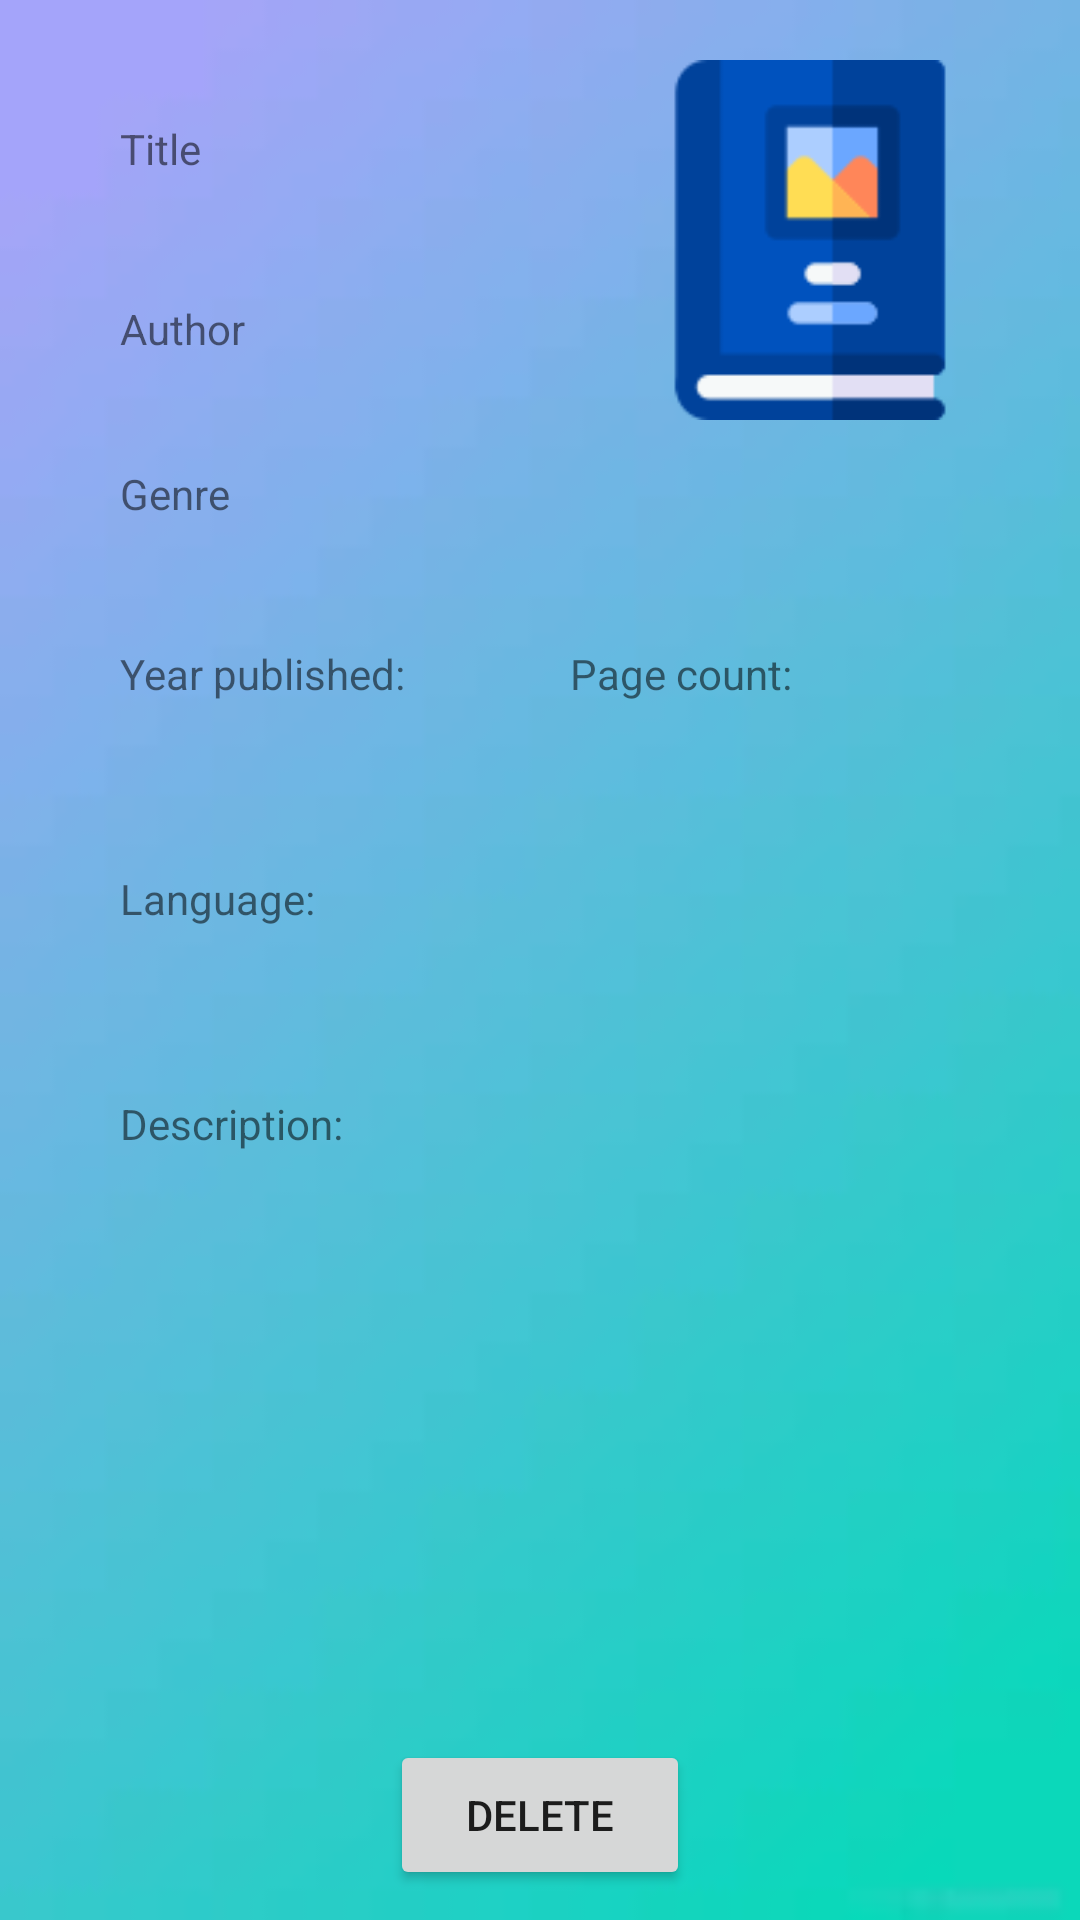

Reconstruct the res/layout file that produces this screen, plus the resources it refers to.
<!-- AndroidManifest.xml: application theme Theme.Library_manager -->
<!-- res/layout/activity_detail_of_book.xml -->
<?xml version="1.0" encoding="utf-8"?>
<androidx.constraintlayout.widget.ConstraintLayout xmlns:android="http://schemas.android.com/apk/res/android"
    xmlns:app="http://schemas.android.com/apk/res-auto"
    xmlns:tools="http://schemas.android.com/tools"
    android:layout_width="match_parent"
    android:layout_height="match_parent"
    tools:context=".DetailOfBook" android:background="@drawable/bg_project">

    <LinearLayout
        android:id="@+id/top_layout"
        android:layout_width="match_parent"
        android:layout_height="wrap_content"
        android:orientation="horizontal" >
        <RelativeLayout
            android:layout_width="60dp"
            android:layout_height="match_parent"
            android:layout_weight="1"
            android:paddingLeft="20dp"
            android:paddingTop="30dp">
            <TextView
                android:padding="10dp"
                android:text="@string/titleDisplay"
                android:id="@+id/InsTitleField"
                android:layout_marginLeft="10dp"
                android:layout_width="200dp"
                android:layout_height="40dp"
                tools:ignore="RtlSymmetry"
                />
            <TextView
                android:text="@string/authorDisplay"
                android:id="@+id/InsAuthorField"
                android:layout_width="200dp"
                android:layout_height="40dp"
                android:layout_below="@id/InsTitleField"
                android:layout_marginTop="20dp"
                android:layout_marginLeft="10dp"
                android:padding="10dp"
                tools:ignore="RtlSymmetry" />
        </RelativeLayout>

        <RelativeLayout
            android:layout_height="wrap_content"
            android:layout_width="0dp"
            android:layout_weight="1"
            android:layout_margin="20dp" >
            <ImageView
                android:id="@+id/imageButton"
                android:layout_width="120dp"
                android:layout_height="120dp"
                android:src="@drawable/photo_book"
                android:clickable="true"
                android:background="@android:color/transparent" />
        </RelativeLayout>
    </LinearLayout>

    <RelativeLayout
        android:id="@+id/InsField"
        android:layout_marginTop="140dp"
        android:layout_width="wrap_content"
        android:layout_height="match_parent">
        <TextView
            android:id="@+id/InsGenreField"
            android:layout_width="match_parent"
            android:layout_weight="1"
            android:layout_height="40dp"
            android:layout_marginLeft="20dp"
            android:layout_marginTop="15dp"
            android:layout_marginRight="20dp"
            android:paddingLeft="20dp"
            android:text="Genre" />
        <LinearLayout
            android:id="@+id/numbersLayout"
            android:layout_below="@id/InsGenreField"
            android:layout_width="wrap_content"
            android:layout_height="wrap_content"
            android:orientation="horizontal"
            android:layout_margin="20dp"
            >
            <TextView
                android:id="@+id/InsYearField"
                android:layout_width="170dp"
                android:layout_weight="1"
                android:layout_height="40dp"
                android:layout_marginRight="15dp"
                android:paddingLeft="20dp"
                android:text="Year published: "
                />
            <TextView
                android:id="@+id/InsPageField"
                android:layout_width="170dp"
                android:layout_height="40dp"
                android:layout_marginLeft="15dp"
                android:paddingLeft="20dp"
                android:text="Page count: "
                />
        </LinearLayout>

        <TextView
            android:layout_below="@id/numbersLayout"
            android:id="@+id/InsLanguageField"
            android:layout_width="400dp"
            android:layout_height="40dp"
            android:layout_marginTop="15dp"
            android:layout_marginRight="20dp"
            android:layout_marginLeft="20dp"
            android:paddingLeft="20dp"
            android:text="Language: "/>

        <TextView
            android:id="@+id/InsDescriptionField"
            android:layout_below="@id/InsLanguageField"
            android:layout_width="400dp"
            android:layout_height="200dp"
            android:layout_marginTop="15dp"
            android:layout_marginRight="20dp"
            android:layout_marginLeft="20dp"
            android:gravity="top"
            android:padding="20dp"
            android:text="Description: "/>

        <Button
            android:id="@+id/deleteButton"
            android:layout_width="100dp"
            android:layout_height="50dp"
            android:layout_marginTop="440dp"
            android:layout_centerHorizontal="true"
            android:text="delete" />
    </RelativeLayout>
</androidx.constraintlayout.widget.ConstraintLayout>
<!-- resources referenced by this layout -->
<resources>
  <!-- drawable bg_project: png bitmap (drawable-v24, 13350 bytes) -->
  <!-- drawable photo_book: png bitmap (drawable, 2160 bytes) -->
  <string name="authorDisplay">Author</string>
  <string name="titleDisplay">Title</string>
  <style name="Theme.Library_manager" parent="Theme.MaterialComponents.DayNight.DarkActionBar">
          
          <item name="colorPrimary">@color/purple_500</item>
          <item name="colorPrimaryVariant">@color/purple_700</item>
          <item name="colorOnPrimary">@color/white</item>
          
          <item name="colorSecondary">@color/teal_200</item>
          <item name="colorSecondaryVariant">@color/teal_700</item>
          <item name="colorOnSecondary">@color/black</item>
          
          <item name="android:statusBarColor" tools:targetApi="21">?attr/colorPrimaryVariant</item>
          
      </style>
  <!-- not gathered from this repository: default colours our renderer supplied (Android Studio template values) -->
  <color name="purple_500">#FF6200EE</color>
  <color name="purple_700">#FF3700B3</color>
  <color name="teal_200">#FF03DAC5</color>
  <color name="teal_700">#FF018786</color>
  <color name="black">#FF000000</color>
  <color name="white">#FFFFFFFF</color>
</resources>
